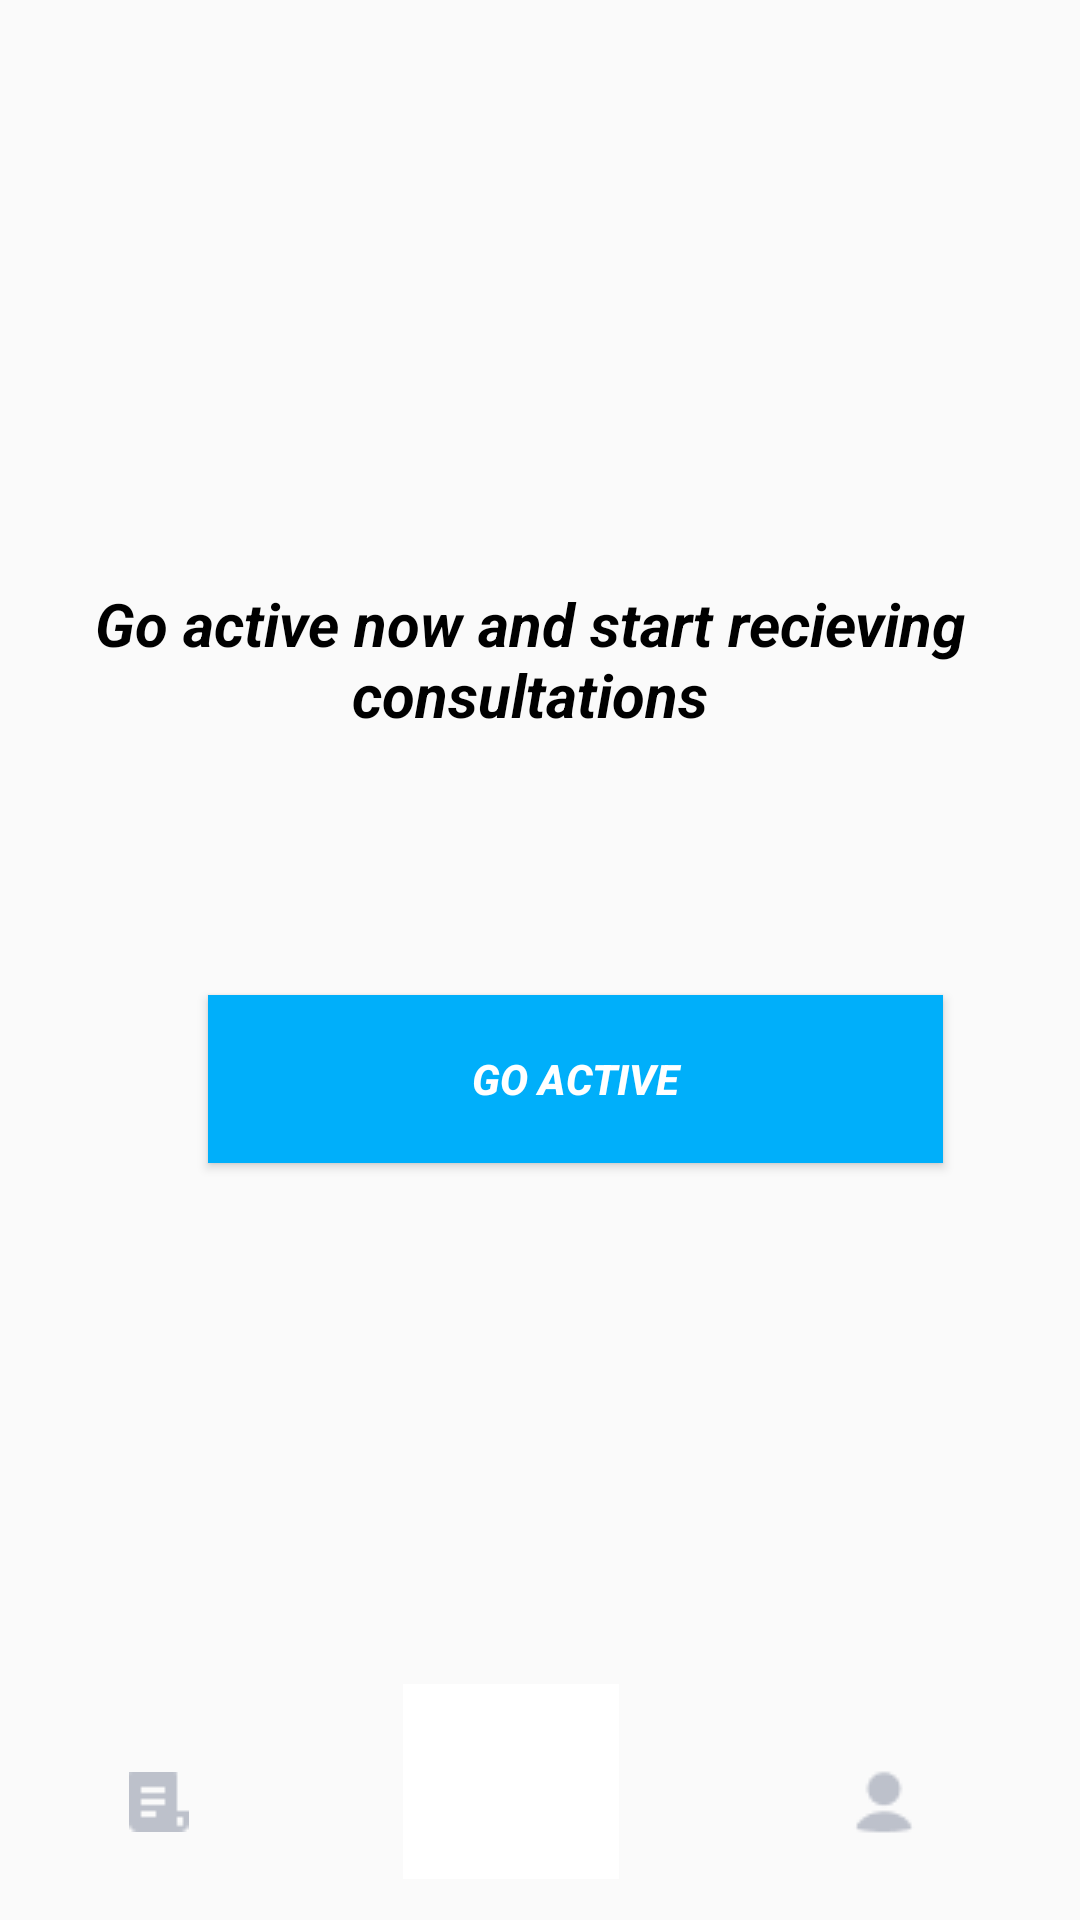

Android layout source for this screen:
<!-- AndroidManifest.xml: application theme Theme.Estshartey -->
<!-- res/layout/activity_sessiongoactive.xml -->
<?xml version="1.0" encoding="utf-8"?>
<androidx.constraintlayout.widget.ConstraintLayout xmlns:android="http://schemas.android.com/apk/res/android"
    xmlns:app="http://schemas.android.com/apk/res-auto"
    xmlns:tools="http://schemas.android.com/tools"
    android:layout_width="match_parent"
    android:layout_height="match_parent"
    tools:context=".sessiongoactive">

    <TextView

        android:layout_width="367dp"
        android:layout_height="59dp"
        android:text="Go active now and start recieving consultations"
        android:textAlignment="center"
        android:textColor="@android:color/background_dark"
        android:textSize="20sp"
        android:textStyle="bold|italic"
        app:layout_constraintBottom_toTopOf="@+id/goac"
        app:layout_constraintHorizontal_bias="1.0"
        app:layout_constraintLeft_toLeftOf="parent"
        app:layout_constraintRight_toRightOf="parent"
        app:layout_constraintTop_toTopOf="parent"
        app:layout_constraintVertical_bias="0.713"
        tools:layout_constraintLeft_creator="1"
        tools:layout_constraintRight_creator="1"
        tools:layout_constraintTop_creator="1" />

    <Button
        android:id="@+id/goac"
        android:layout_width="245dp"
        android:layout_height="56dp"

        android:background="@color/BrandBlue"
        android:text="Go Active"
        android:textColor="@android:color/background_light"

        android:textStyle="bold|italic"
        app:layout_constraintBottom_toBottomOf="parent"
        app:layout_constraintHorizontal_bias="0.602"

        app:layout_constraintLeft_toLeftOf="parent"
        app:layout_constraintRight_toRightOf="parent"
        app:layout_constraintTop_toTopOf="parent"
        app:layout_constraintVertical_bias="0.568"
        tools:layout_constraintBottom_creator="1"
        tools:layout_constraintLeft_creator="1"
        tools:layout_constraintRight_creator="1"
        tools:layout_constraintTop_creator="1" />

    <ImageButton
        android:id="@+id/historyys"
        android:layout_width="62dp"
        android:layout_height="51dp"
        android:background="@drawable/input"

        android:src="@drawable/vec"
        app:layout_constraintBottom_toBottomOf="parent"
        app:layout_constraintEnd_toEndOf="parent"
        app:layout_constraintHorizontal_bias="0.074"
        app:layout_constraintStart_toStartOf="parent"
        app:layout_constraintTop_toTopOf="parent"
        app:layout_constraintVertical_bias="0.976" />




    <ImageButton
        android:id="@+id/profill"
        android:layout_width="62dp"
        android:layout_height="51dp"
        android:background="@drawable/input"

        android:src="@drawable/useriicon"
        app:layout_constraintBottom_toBottomOf="parent"
        app:layout_constraintEnd_toEndOf="parent"
        app:layout_constraintHorizontal_bias="0.885"
        app:layout_constraintStart_toStartOf="parent"
        app:layout_constraintTop_toTopOf="parent"
        app:layout_constraintVertical_bias="0.976" />

    <ImageButton
        android:id="@+id/consltt"
        android:layout_width="72dp"
        android:layout_height="65dp"

        android:background="@color/white"
        android:src="@drawable/doctorr"
        app:layout_constraintBottom_toBottomOf="parent"
        app:layout_constraintEnd_toEndOf="parent"
        app:layout_constraintHorizontal_bias="0.467"
        app:layout_constraintStart_toStartOf="parent"
        app:layout_constraintTop_toTopOf="parent"
        app:layout_constraintVertical_bias="0.976" />


</androidx.constraintlayout.widget.ConstraintLayout>
<!-- resources referenced by this layout -->
<resources>
  <color name="BrandBlue">#00AFFA</color>
  <color name="white">#FFFFFFFF</color>
  <!-- drawable useriicon: png bitmap (drawable, 488 bytes) -->
  <!-- drawable vec: png bitmap (drawable, 271 bytes) -->
  <style name="Theme.Estshartey" parent="Theme.AppCompat.Light.DarkActionBar">
          
          <item name="colorPrimary">@drawable/gradientcolor</item>
  
      </style>
  <!-- drawable gradientcolor (drawable) -->
  <?xml version="1.0" encoding="utf-8"?>
  <selector xmlns:android="http://schemas.android.com/apk/res/android">
      <item android:state_pressed="true" >
          <shape>
              <solid
                  android:color="#00E08A" />
              <stroke
                  android:width="1dp"
                  android:color="#00AFFA" />
              <corners
                  android:radius="3dp" />
              <padding
                  android:left="10dp"
                  android:top="10dp"
                  android:right="10dp"
                  android:bottom="10dp" />
          </shape>
      </item>
      <item>
          <shape>
              <gradient
  
                  android:startColor="#00E08A"
                  android:endColor="#00AFFA"
                  android:angle="360"  />
              <stroke
                  android:width="1dp"
                  android:color="#53933f" />
              <corners
                  android:radius="4dp" />
              <padding
                  android:left="10dp"
                  android:top="10dp"
                  android:right="10dp"
                  android:bottom="10dp" />
          </shape>
      </item>
  </selector>
</resources>
